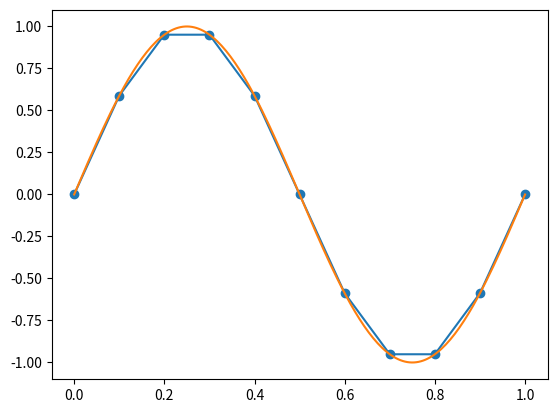

Python code for this plot:
import numpy as np
import matplotlib.pyplot as plt

np.linspace(0,1,11)

x_coarse = np.linspace(0,1,11)
x_fine = np.linspace(0,1,200)

plt.plot(x_coarse,np.sin(2*np.pi*x_coarse),marker='o')
plt.plot(x_fine,np.sin(2*np.pi*x_fine))

# This is just to visualize different ranges by turning them into lists 
# in real code you don't usually need list(...)
print(f"range(5)         --> {list(range(5))}")            # 0 to 4
print(f"range(1, 6)      --> {list(range(1, 6))}")         # 1 to 5
print(f"range(0, 10, 2)  --> {list(range(0, 10, 2))}")     # even numbers below 10
print(f"range(10, 0, -3) --> {list(range(10, 0, -3))}")    # counting down by 3's (stop excluded)


def my_sum(m, n):
    val = m
    # Since we already set val=m, we can start our loop at k=m+1
    for k in range(m+1, n+1): # m+1 <= k < n+1
        val += k
    return val

print(f"{my_sum(13, 17)=}")

def f(x):
    return np.sin(x)**2

N = 10 # number of grid points
x_min, x_max = 0, 2*np.pi # interval boundaries
a = (x_max-x_min)/(N-1) # grid spacing

I = 0
for n in range(1, N):
    x_n = a*n
    x_n_minus_1 = a*(n-1)
    y_n = f(x_n)
    y_n_minus_1 = f(x_n_minus_1)
    I += a*(y_n+y_n_minus_1)/2
print(f"{I=}")


def my_trapint(f, x_min, x_max, N):
    a = (x_max-x_min)/(N-1)

    I = 0
    for n in range(1, N):
        x_n = a*n
        x_n_minus_1 = a*(n-1)
        y_n = f(x_n)
        y_n_minus_1 = f(x_n_minus_1)
        I += a*(y_n+y_n_minus_1)/2
    return I

def f1(x):
    return np.sin(x)**2

def f2(x):
    return np.cos(5*x)
    
I1 = my_trapint(f1, 0, 2*np.pi, 10)
print(f"{I1=}")
I2 = my_trapint(f2, -np.pi, np.pi, 30)
print(f"{I2=}")

# Integral of sin^2(x) from 0 to 2*pi should be pi
x_int = np.linspace(0, 2*np.pi, 10)
I_trap = np.trapezoid(np.sin(x_int)**2, x=x_int)

print(I_trap)
print(I_trap - np.pi)

u = np.linspace(1e-16, 0.5, 50)
u_integrand = 1/(1/u-1)

print(np.trapezoid(u_integrand, x=u))
print(-0.5 + np.log(2.0))  # exact answer